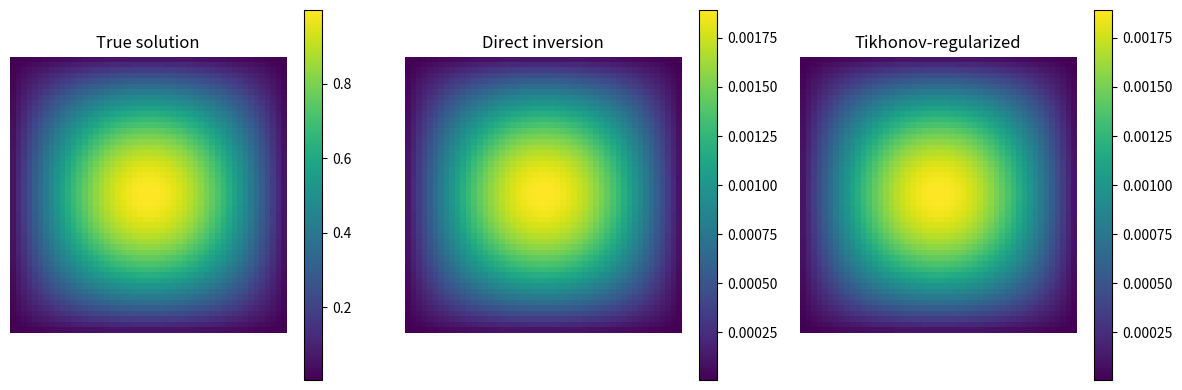

Python code for this plot:
"""
This script studies how small perturbations in boundary measurements
propagate through the inverse problem for Laplace's equation.

I compare:
  (1) Direct inversion
  (2) Tikhonov-regularized inversion

Key questions:
  - When does low residual error fail to imply stable recovery?
  - How does ill-conditioning manifest as noise amplification?

Designed to mirror imaging-style inverse problems.
"""

import numpy as np
import scipy.sparse as sp
import scipy.sparse.linalg as spla
import matplotlib.pyplot as plt

N = 50                  # grid resolution
noise_level = 1e-3      # measurement noise
lambda_reg = 1e-2       # regularization strength

h = 1.0 / (N + 1)
grid = np.linspace(h, 1 - h, N)

def build_laplacian(N):
    """2D finite-difference Laplacian with Dirichlet BCs."""
    e = np.ones(N)
    T = sp.diags([e, -4*e, e], [-1, 0, 1], shape=(N, N))
    I = sp.eye(N)
    L = (sp.kron(I, T) + sp.kron(T, I)) / (h**2)
    return L

L = build_laplacian(N)

X, Y = np.meshgrid(grid, grid)
u_true = np.sin(np.pi * X) * np.sin(np.pi * Y)
u_true = u_true.flatten()

# Forward model (Laplace u = f)
f = -2 * np.pi**2 * u_true

# -----------------------------
# Simulated noisy measurements
# -----------------------------
noise = noise_level * np.random.randn(*f.shape)
f_noisy = f + noise

# -----------------------------
# Direct inversion (ill-conditioned)
# -----------------------------
u_direct = spla.spsolve(L, f_noisy)

# -----------------------------
# Tikhonov-regularized inversion
# -----------------------------
A = L.T @ L + lambda_reg * sp.eye(L.shape[0])
b = L.T @ f_noisy
u_reg = spla.spsolve(A, b)

def rel_error(u_hat, u_true):
    return np.linalg.norm(u_hat - u_true) / np.linalg.norm(u_true)

err_direct = rel_error(u_direct, u_true)
err_reg = rel_error(u_reg, u_true)

print("Relative reconstruction error:")
print(f"  Direct inversion:     {err_direct:.3e}")
print(f"  Regularized inversion:{err_reg:.3e}")

def plot_field(u, title):
    plt.imshow(u.reshape(N, N), cmap="viridis")
    plt.colorbar()
    plt.title(title)
    plt.axis("off")

plt.figure(figsize=(12, 4))

plt.subplot(1, 3, 1)
plot_field(u_true, "True solution")

plt.subplot(1, 3, 2)
plot_field(u_direct, "Direct inversion")

plt.subplot(1, 3, 3)
plot_field(u_reg, "Tikhonov-regularized")

plt.tight_layout()
plt.show()
